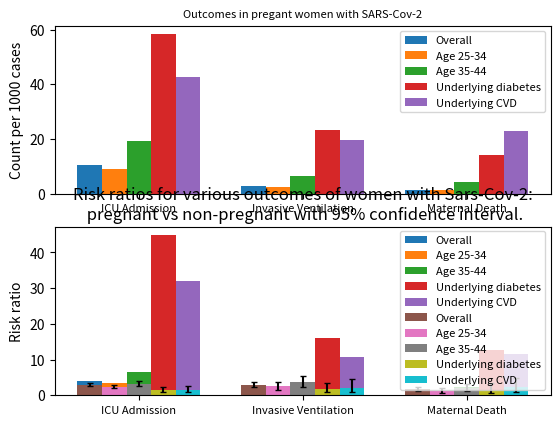
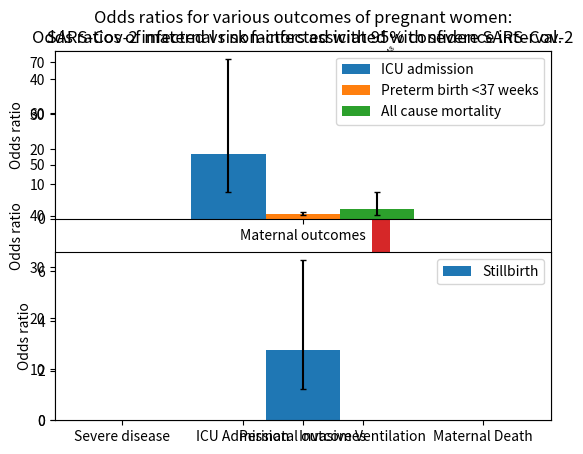

Source code (Python) for these figures, in order:
import numpy as np
import matplotlib.pyplot as plt
from matplotlib import ticker


"""
These functions visualizes the outcomes of women with coronavirus.
The following data is collected from international studies.
"""


def overall_hist():

    N = 3

    preg = (10.5,2.9,1.5)
    non_preg = (3.9,1.1,1.2)

    ind = np.arange(N) + .15 # the x locations for the groups
    width = 0.35       # the width of the bars

    fig, ax = plt.subplots()
    rects1 = ax.bar(ind, preg, width, color='#2ca02c')

    xtra_space = 0.05
    rects2 = ax.bar(ind + width + xtra_space, non_preg, width, color='#17becf')

    # add some text for labels, title and axes ticks
    ax.set_ylabel("Count per 1000 cases")
    ax.set_title("Outcomes in pregnant women\n with Sars-Cov-2 vs non-pregnant women with Sars-Cov-2")
    ax.legend(["Pregnant","Non-pregnant"])


    ax.set_xticks(ind+0.15+xtra_space)
    ax.set_xticklabels(('ICU admissions', 'Invasive ventilation', 'Maternal death'))

    plt.show()


def age_25_34_hist():

    N = 2

    preg = (9.1, 2.3)
    non_preg = (3.5, 0.9)


    ind = np.arange(N) + .15 # the x locations for the groups
    width = 0.35       # the width of the bars

    fig, ax = plt.subplots()
    rects1 = ax.bar(ind, preg, width, color='#2ca02c')

    xtra_space = 0.05
    rects2 = ax.bar(ind + width + xtra_space, non_preg, width, color='#17becf')

    # add some text for labels, title and axes ticks
    ax.set_ylabel("Count per 1000 cases")
    ax.set_title("Outcomes in women with Sars-Cov-2 of ages 25-34:\n pregnant vs non-pregnant")
    ax.legend(["Pregnant","Non-pregnant"])


    ax.set_xticks(ind+0.15+xtra_space)
    ax.set_xticklabels(('ICU admissions', 'Invasive ventilation'))

    plt.show()



def age_35_44_hist():

    N = 3

    preg = (19.4, 6.5, 4.2)
    non_preg = (6.4, 1.8, 2.3)


    ind = np.arange(N) + .15 # the x locations for the groups
    width = 0.35       # the width of the bars

    fig, ax = plt.subplots()
    rects1 = ax.bar(ind, preg, width, color='#2ca02c')

    xtra_space = 0.05
    rects2 = ax.bar(ind + width + xtra_space, non_preg, width, color='#17becf')

    # add some text for labels, title and axes ticks
    ax.set_ylabel("Count per 1000 cases")
    ax.set_title("Outcomes in women with Sars-Cov-2 of ages 35-44:\n pregnant vs non-pregnant")
    ax.legend(["Pregnant","Non-pregnant"])


    ax.set_xticks(ind+0.15+xtra_space)
    ax.set_xticklabels(('ICU admissions', 'Invasive ventilation', 'Maternal death'))

    plt.show()



def diabetes_hist():
    N = 3

    preg = (58.5, 23.4,14.1)
    non_preg = (44.8, 16.0, 12.7)


    ind = np.arange(N) + .15 # the x locations for the groups
    width = 0.35       # the width of the bars

    fig, ax = plt.subplots()
    rects1 = ax.bar(ind, preg, width, color='#2ca02c')

    xtra_space = 0.05
    rects2 = ax.bar(ind + width + xtra_space, non_preg, width, color='#17becf')

    # add some text for labels, title and axes ticks
    ax.set_ylabel("Count per 1000 cases")
    ax.set_title("Outcomes in women with Sars-Cov-2 and underlying diabetes:\n pregnant vs non-pregnant")
    ax.legend(["Pregnant","Non-pregnant"])


    ax.set_xticks(ind+0.15+xtra_space)
    ax.set_xticklabels(('ICU admissions', 'Invasive ventilation', 'Maternal death'))

    plt.show()



def CVD_hist():
    N = 3

    preg = (42.8, 10.7, 23.0)
    non_preg = (32.1, 10.6, 11.6)

    ind = np.arange(N) + .15 # the x locations for the groups
    width = 0.35       # the width of the bars

    fig, ax = plt.subplots()
    rects1 = ax.bar(ind, preg, width, color='#2ca02c')

    xtra_space = 0.05
    rects2 = ax.bar(ind + width + xtra_space, non_preg, width, color='#17becf')

    # add some text for labels, title and axes ticks
    ax.set_ylabel("Count per 1000 cases")
    ax.set_title("Outcomes in women with Sars-Cov-2 and underlying CVD:\n pregnant vs non-pregnant")
    ax.legend(["Pregnant","Non-pregnant"])


    ax.set_xticks(ind+0.15+xtra_space)
    ax.set_xticklabels(('ICU admissions', 'Invasive ventilation','Maternal Death'))

    plt.show()


def outcomes_pregnant_vs_nonpregnant_histogram():
    """
    The following histogram visualises the number of events per 1000 cases for
    pregnant and non-pregnant women infected with SARS-CoV-2.

    The histogram visualises the number of events for each of the various outcomes of
    the disease.
    """
    plt.subplot(211)
    outcomes = ["ICU Admission", "Invasive Ventilation","Maternal Death"]
    # each array in the list represent a collection of each population group for each of the outcomes
    values = [np.array([10.5, 2.9, 1.5]), np.array([9.1, 2.3, 1.2]), np.array([19.4, 6.5, 4.2]), np.array([58.5,23.4,14.1]), np.array([42.8,19.7,23.0])]
    n = len(values)                # Number of bars to plot
    w = 0.15                        # With of each column
    x = np.arange(0, len(outcomes))   # Center position of group on x axis
    labels = ["Overall", "Age 25-34", "Age 35-44", "Underlying diabetes", "Underlying CVD"]
    for i, value, label in zip(range(5), values, labels):
        position = x + (w*(1-n)/2) + i*w
        plt.bar(position, value, width=w, label=label)

    plt.xticks(x, outcomes, size=8)
    plt.ylabel('Count per 1000 cases')
    plt.title("Outcomes in pregant women with SARS-Cov-2", size=8)
    plt.legend(fontsize=8)

    plt.subplot(212)
    outcomes = ["ICU Admission", "Invasive Ventilation","Maternal Death"]
    # each array in the list represent a collection of each population group for each of the outcomes
    values = [np.array([3.9, 1.1, 1.2]), np.array([3.5, 0.9, 0.9]), np.array([6.4,1.8,2.3]), np.array([44.8,16.0,12.7]), np.array([32.1,10.6,11.6])]
    n = len(values) # Number of bars to plot
    w = 0.15  # With of each column
    x = np.arange(0, len(outcomes))   # Center position of group on x axis
    labels = ["Overall", "Age 25-34", "Age 35-44", "Underlying diabetes", "Underlying CVD"]
    for i, value, label in zip(range(5), values, labels):
        position = x + (w*(1-n)/2) + i*w
        plt.bar(position, value, width=w, label=label)

    plt.xticks(x, outcomes, size=8)
    plt.ylabel('Count per 1000 cases')
    plt.title("Outcomes in non-pregant women with SARS-Cov-2", size=8)
    plt.legend(fontsize=8)

    plt.show()



def RR():
    """
    The following histogram visualises the risk ratios of various outcomes in
    pregnant women infected with SARS-CoV-2 and non-pregnant women with SARS-CoV-2.
    """

    outcomes = ["ICU Admission", "Invasive Ventilation","Maternal Death"]
    values = [np.array([3.0, 2.9, 1.7]), np.array([2.4, 2.5, 1.2]), np.array([3.2,3.6,2.0]), np.array([1.5,1.7,1.5]), np.array([1.5,1.9,2.2])]
    # 95% confidence interval
    upper_cf = np.array([np.array([3.4,3.8,2.4]),np.array([3.0,3.7,2.1]),np.array([4.0,5.4,3.2]),np.array([2.2,3.3,3.5]),np.array([2.6,4.5,4.8])])-values
    lower_cf = values-np.array([np.array([2.6,2.2,1.2]),np.array([2.0,1.6,0.7]), np.array([2.5,2.4,1.2]),np.array([1.0,0.9,0.6]),np.array([0.9,0.8,1.0])])
    tot_cf = np.array([lower_cf, upper_cf])
    n = len(values)                # Number of bars to plot
    w = .15                        # With of each column
    x = np.arange(0, len(outcomes))   # Center position of group on x axis
    labels = ["Overall", "Age 25-34", "Age 35-44", "Underlying diabetes", "Underlying CVD", "95% confidence"]
    for i, value, label in zip(range(5), values, labels):
        position = x + (w*(1-n)/2) + i*w
        plt.bar(position, value, width=w, label=label, yerr=tot_cf[:,i], capsize=2)
    plt.xticks(x, outcomes)
    plt.ylabel("Risk ratio")
    plt.title("Risk ratios for various outcomes of women with Sars-Cov-2:\n pregnant vs non-pregnant with 95% confidence interval.")
    plt.legend(fontsize=8)

    plt.show()



def OR():
    """
    The following histogram visualizes the odds ratio of maternal risk factors
    associated with severe SARS-CoV-2.
    """
    fig, ax = plt.subplots()
    outcomes = ["Severe disease","ICU Admission", "Invasive Ventilation","Maternal Death"]
    values = [np.array([1.83, 2.11, 1.72,0.91]), np.array([2.37,2.71,6.61,2.27]), np.array([1.81,1.70,5.26,2.53]), np.array([2.0,4.72,68.82,4.25]), np.array([2.12,4.67,18.61,14.88])]
    # 95% confidence interval
    upper_cf = np.array([np.array([2.63,2.63,4.97,3.72]),np.array([3.07,6.63,22.02,4.31]), np.array([2.20,2.15,15.68,8.17]),np.array([3.48,9.41,420.48,9.95]),np.array([2.78,11.22,1324.16,52.81])])-values
    lower_cf = values-np.array([np.array([1.27,1.69,0.60,0.22]),np.array([1.83,1.10,1.98,1.20]),np.array([1.49,1.34,1.76,0.78]),np.array([1.14,2.37,9.69,1.82]),np.array([1.62,1.94,0.26,4.19])])
    tot_cf = np.array([lower_cf, upper_cf])
    labels_cf = np.array([["1.27-2.63","1.69-2.63","0.60-4.97","0.22-3.72"], ["1.83-3.07","1.10-6.63","1.98-22.02","1.20-4.31"], ["1.49-2.20","1.34-2.15","1.76-15.68","0.78-8.17"], ["1.14-3.48","2.37-9.41","9.69-420.48","1.82-9.95"], ["1.62-2.78","1.94-11.22","0.26-1324.16","4.19-52.81"]])
    n = len(values)                # Number of bars to plot
    w = .15                        # With of each column
    x = np.arange(0, len(outcomes))   # Center position of group on x axis
    labels = [r"Age $\geq$ 35", r"BMI $\geq$ 30", "Any Comorbidity", "Chronic hypertension", "Pre-existing diabetes"]
    for i, value, label in zip(range(5), values, labels):
        position = x + (w*(1-n)/2) + i*w
        bars=ax.bar(position, value, width=w, label=label)
        ax.bar_label(container=bars,labels=labels_cf[i], padding=-5, size=5, rotation=45)

    plt.xticks(x, outcomes)
    plt.ylabel("Odds ratio")
    plt.title("Odds ratios of maternal risk factors assiciated with severe SARS-Cov-2")
    plt.legend(fontsize=8)

    plt.show()



def preg_women_hist():
    """
    The following histogram visualizes the odds ratio of different outcomes between
    pregnant women with and without SARS-CoV-2 infection.
    """
    plt.subplot(211)
    outcomes = ["Maternal outcomes"]
    values = [np.array([18.58]), np.array([1.47]), np.array([2.85])]
    upper_cf = np.array([np.array([45.82]),np.array([1.91]),np.array([7.52])])-values
    lower_cf = values-np.array([np.array([7.53]),np.array([1.14]),np.array([1.08])])
    tot_cf = np.array([lower_cf, upper_cf])
    n = len(values)                # Number of bars to plot
    w = .15                        # With of each column
    x = np.arange(0, len(outcomes))   # Center position of group on x axis
    labels = ["ICU admission", "Preterm birth <37 weeks", "All cause mortality"]

    for i, value, label in zip(range(3), values, labels):
        position = x + (w*(1-n)/2) + i*w
        plt.bar(position, value, width=w, label=label, yerr=tot_cf[:,i], capsize=2)

    plt.xticks(x, outcomes)
    plt.ylabel("Odds ratio")
    plt.title("Odds ratios for various outcomes of pregnant women:\n SARS-Cov-2 infected vs non-infected with 95% confidence interval.")
    plt.xlim([-0.5,0.5])
    plt.legend()

    plt.subplot(212)
    outcomes = ["Perinatal outcomes"]
    values = (2.84)
    cf_tot = np.array([values-np.array([1.25]), np.array([6.45])-values])
    plt.bar(0, values, width=0.15, label="Stillbirth", yerr=cf_tot, capsize=2)
    plt.xticks(np.arange(0, len(outcomes)), outcomes)
    plt.ylabel("Odds ratio")
    plt.xlim([-0.5,0.5])
    plt.legend()


    plt.show()



if __name__ == "__main__":
    #overall_hist()
    #age_25_34_hist()
    #age_35_44_hist()
    #diabetes_hist()
    #CVD_hist()
    outcomes_pregnant_vs_nonpregnant_histogram()
    RR()
    OR()
    preg_women_hist()
